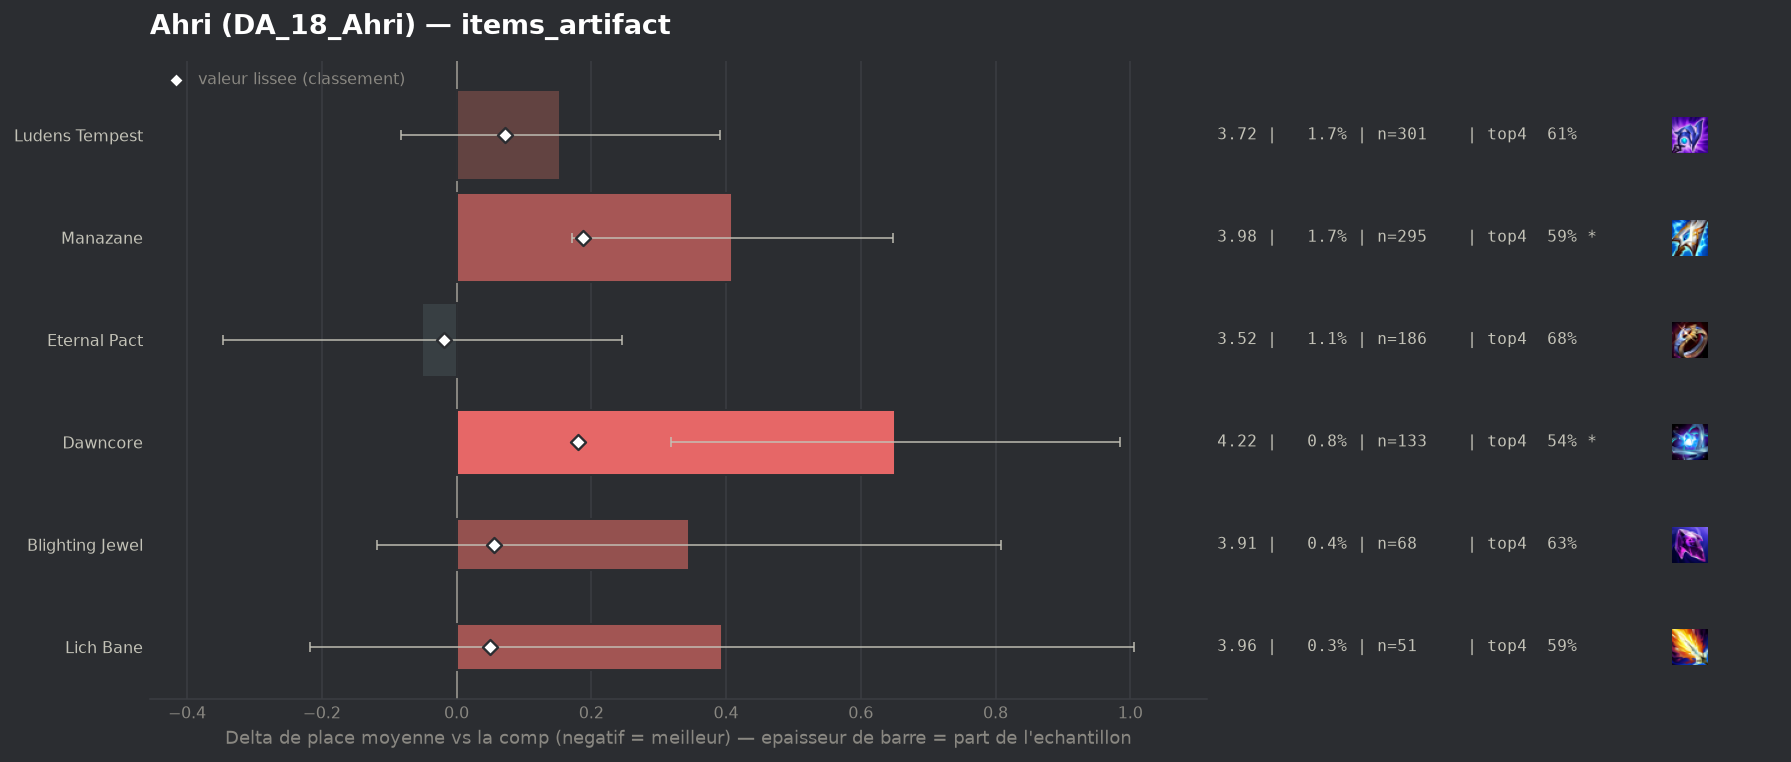

The table this chart was drawn from, first rows:
group, label, n, share, avg_place, shrunk_avg, score, d_avg, d_avg_pess, impact, d_top4, win, top2, top4, sd, z, p, significant
populaire, Eternal Pact, 186, 0.0107, 3.516, 3.549, -0.018, -0.051, 0.0, 0.0002, 0.0032, 0.2151, 0.3817, 0.6828, 2.051, -0.34, 0.7376, False
populaire, Lich Bane, 51, 0.002935, 3.961, 3.617, 0.05, 0.394, 0.0, -0.0001, -0.0913, 0.2157, 0.3333, 0.5882, 2.223, 1.26, 0.2061, False
populaire, Blighting Jewel, 68, 0.003913, 3.912, 3.623, 0.056, 0.345, 0.0, -0.0002, -0.0472, 0.1176, 0.2353, 0.6324, 1.946, 1.46, 0.1446, False
populaire, Ludens Tempest, 301, 0.01732, 3.721, 3.638, 0.072, 0.154, 0.0, -0.0012, -0.065, 0.1993, 0.3488, 0.6146, 2.075, 1.28, 0.2012, False
populaire, Dawncore, 133, 0.007654, 4.218, 3.747, 0.18, 0.651, 0.318, -0.0014, -0.1382, 0.0827, 0.2481, 0.5414, 1.956, 3.82, 0.00013, True
populaire, Manazane, 295, 0.01698, 3.976, 3.755, 0.188, 0.409, 0.171, -0.0032, -0.0897, 0.1525, 0.2847, 0.5898, 2.072, 3.37, 0.00076, True
